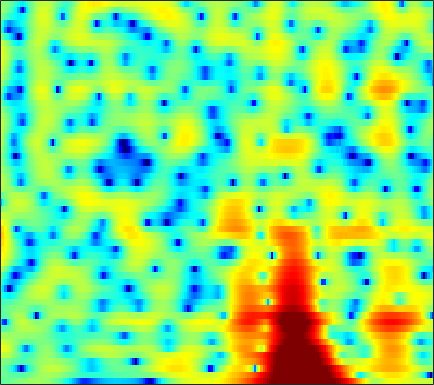

Values plotted in this chart, from the file beside it:
-1.7488, -1.6384, -1.4264, -1.1763, -0.97607, -0.70663, -0.43926, -0.24136, 0.020968, 0.2778, 0.52452, 0.6983, 0.9182, 1.1214, 1.2526, 1.3957, 1.4884, 1.5227, 1.5086, 1.4196, 1.2497, 1.0716, 0.76015, 0.36155
-0.6385, -0.8176, -1.077, -1.349, -1.551, -1.811, -2.024, -2.136, -2.193, -2.12, -1.909, -1.672, -1.269, -0.8022, -0.4338, 0.05307, 0.5078, 0.8133, 1.16, 1.427, 1.609, 1.688, 1.716, 1.656
-0.6188, -0.9409, -1.566, -2.454, -3.33, -4.871, -7.03, -9.3, -13.94, -22.39, -16.86, -11.79, -7.627, -4.849, -3.277, -1.617, -0.3218, 0.465, 1.313, 1.964, 2.449, 2.72, 2.966, 3.091
0.01497, 0.05605, -0.06827, -0.3639, -0.6735, -1.166, -1.692, -2.059, -2.456, -2.682, -2.693, -2.553, -2.19, -1.692, -1.265, -0.6698, -0.08587, 0.3219, 0.8062, 1.193, 1.48, 1.625, 1.726, 1.727
3.554, 3.398, 3.057, 2.562, 2.095, 1.345, 0.4736, -0.2432, -1.244, -2.231, -3.066, -3.471, -3.591, -3.224, -2.709, -1.872, -1.019, -0.4321, 0.2233, 0.6964, 0.9712, 1.041, 0.9426, 0.6249
5.526, 5.2, 4.646, 3.938, 3.284, 2.223, 0.892, -0.3291, -2.358, -5.053, -8.712, -12.01, -13.14, -9.196, -6.527, -3.918, -2.097, -1.097, -0.1403, 0.4557, 0.7484, 0.7837, 0.5911, 0.106
3.709, 3.473, 3.099, 2.667, 2.297, 1.746, 1.132, 0.6458, -0.01264, -0.6386, -1.155, -1.425, -1.583, -1.517, -1.356, -1.05, -0.7286, -0.5211, -0.3197, -0.2404, -0.2938, -0.427, -0.7108, -1.115
1.515, 1.408, 1.292, 1.214, 1.182, 1.155, 1.133, 1.113, 1.077, 1.028, 0.971, 0.9297, 0.8799, 0.8304, 0.7839, 0.7059, 0.6015, 0.4936, 0.2965, 0.01788, -0.3426, -0.6852, -1.231, -1.852
-1.998, -2.31, -2.259, -1.677, -1.033, -0.1021, 0.749, 1.282, 1.835, 2.217, 2.435, 2.505, 2.496, 2.395, 2.276, 2.078, 1.848, 1.654, 1.358, 0.9958, 0.5173, 0.04245, -0.7971, -1.932
-8.695, -14.79, -16.52, -7.556, -4.079, -1.102, 0.8403, 1.843, 2.718, 3.165, 3.241, 3.08, 2.604, 1.909, 1.331, 0.5867, 0.1143, 0.02777, 0.2366, 0.5912, 0.9088, 1.02, 0.8963, 0.4028
-1.963, -1.998, -1.704, -1.038, -0.3942, 0.4947, 1.262, 1.703, 2.033, 2.031, 1.648, 1.071, -0.1944, -2.199, -4.461, -9.522, -24.9, -16.24, -7.503, -3.585, -1.308, -0.1735, 0.8249, 1.386
-2.058, -1.728, -1.309, -0.909, -0.615, -0.2231, 0.1225, 0.3278, 0.5029, 0.5214, 0.3651, 0.1231, -0.3721, -1.058, -1.623, -2.258, -2.557, -2.462, -1.949, -1.161, -0.3517, 0.1714, 0.7141, 1.099
-3.106, -2.938, -2.757, -2.542, -2.328, -1.968, -1.535, -1.194, -0.7366, -0.3078, 0.05554, 0.2744, 0.5086, 0.6727, 0.7696, 0.881, 0.9993, 1.092, 1.234, 1.346, 1.421, 1.427, 1.341, 1.141
-4.187, -4.949, -5.961, -6.639, -6.694, -6.084, -4.918, -3.915, -2.592, -1.393, -0.3488, 0.3216, 1.099, 1.758, 2.174, 2.616, 2.947, 3.133, 3.287, 3.291, 3.131, 2.893, 2.387, 1.614
-5.374, -7.584, -11.84, -20.04, -27.93, -15.35, -10.3, -7.871, -5.446, -3.573, -2.03, -1.019, 0.1385, 1.128, 1.768, 2.495, 3.083, 3.417, 3.727, 3.888, 3.854, 3.686, 3.258, 2.541
-3.35, -4.851, -6.893, -8.632, -9.533, -10.12, -9.909, -9.353, -8.222, -6.82, -5.351, -4.272, -2.908, -1.688, -0.8704, 0.1196, 0.9986, 1.567, 2.194, 2.68, 3.018, 3.164, 3.207, 3.087
-0.6597, -2.126, -4.319, -6.94, -9.309, -13.29, -18.21, -19.43, -15.44, -11.81, -9.268, -7.862, -6.373, -5.098, -4.191, -3.003, -1.829, -0.9591, 0.1469, 1.111, 1.923, 2.428, 2.947, 3.313
2.742, 1.491, -0.4589, -2.731, -4.603, -7.258, -9.506, -10.35, -10.33, -9.825, -9.46, -9.45, -9.852, -10.25, -10.07, -8.635, -6.445, -4.712, -2.554, -0.7413, 0.6954, 1.569, 2.481, 3.137
5.547, 4.624, 3.279, 1.837, 0.7097, -0.8052, -2.227, -3.236, -4.527, -5.839, -7.429, -8.905, -11.59, -15.73, -18.9, -15.3, -10.23, -7.32, -4.49, -2.372, -0.7332, 0.2269, 1.213, 1.89
6.628, 5.902, 4.835, 3.638, 2.682, 1.371, 0.000855, -1.038, -2.416, -3.777, -5.133, -6.069, -7.104, -7.785, -7.93, -7.505, -6.656, -5.78, -4.443, -3.231, -2.164, -1.492, -0.7781, -0.2802
7.291, 6.605, 5.519, 4.298, 3.312, 1.907, 0.4077, -0.7425, -2.308, -3.869, -5.334, -6.364, -7.444, -8.004, -8.05, -7.681, -6.828, -6.109, -5.192, -4.295, -3.549, -3.086, -2.615, -2.276
8.203, 7.386, 6.088, 4.618, 3.382, 1.64, -0.1546, -1.543, -3.484, -5.567, -7.952, -10.25, -14.06, -17.18, -15.79, -12.08, -9.126, -7.506, -6.097, -5.214, -4.753, -4.627, -4.635, -4.672
9.046, 8.02, 6.371, 4.309, 2.507, -0.1559, -2.901, -4.656, -6.117, -6.969, -7.755, -8.609, -10.09, -10.82, -10.21, -8.319, -6.403, -5.464, -4.572, -4.42, -4.996, -5.976, -8.136, -11.52
8.502, 7.483, 5.708, 3.391, 1.171, -2.881, -9.025, -16.48, -13.26, -8.017, -5.614, -4.546, -3.68, -3.078, -2.683, -2.212, -1.823, -1.709, -1.806, -2.219, -3.07, -4.033, -5.702, -7.489
5.981, 5.315, 4.229, 2.971, 1.892, 0.398, -0.9595, -1.69, -2.115, -2.003, -1.614, -1.327, -0.9615, -0.7223, -0.5929, -0.5188, -0.6301, -0.6962, -1.006, -1.421, -1.948, -2.4, -3.02, -3.538
3.306, 3.09, 2.829, 2.507, 2.275, 1.95, 1.629, 1.435, 1.23, 1.086, 1.008, 0.9402, 0.8282, 0.6634, 0.4845, 0.1794, -0.1961, -0.5019, -0.9434, -1.441, -1.961, -2.352, -2.911, -3.512
-0.4402, 0.0329, 0.8019, 1.529, 1.984, 2.433, 2.734, 2.856, 2.918, 2.873, 2.708, 2.537, 2.192, 1.741, 1.312, 0.6381, -0.09272, -0.7489, -1.541, -2.257, -2.814, -3.127, -3.456, -3.84
-9.615, -5.07, -1.622, 0.5372, 1.613, 2.587, 3.201, 3.474, 3.652, 3.653, 3.482, 3.247, 2.783, 2.101, 1.437, 0.2842, -1.235, -2.61, -4.765, -6.722, -7.392, -6.806, -5.431, -4.22
-1.821, -1.04, 0.06909, 1.052, 1.59, 2.063, 2.288, 2.355, 2.338, 2.246, 2.113, 1.944, 1.627, 1.102, 0.5438, -0.5582, -2.183, -3.906, -7.254, -12.18, -13.93, -10.23, -6.217, -3.652
1.929, 1.734, 1.496, 1.164, 0.8262, 0.2571, -0.4745, -1.042, -1.698, -2.054, -1.96, -1.675, -1.208, -0.817, -0.6752, -0.7053, -1.006, -1.344, -1.877, -2.252, -2.233, -1.939, -1.25, -0.465
2.871, 2.377, 1.59, 0.5539, -0.4223, -2.096, -4.327, -6.605, -10.7, -14.19, -10.99, -7.829, -4.784, -2.703, -1.588, -0.5142, 0.1917, 0.5691, 0.9241, 1.174, 1.381, 1.522, 1.679, 1.79
2.618, 2.038, 1.05, -0.116, -1.167, -2.786, -4.722, -6.342, -8.504, -9.559, -8.391, -6.7, -4.422, -2.487, -1.28, 0.004418, 0.9926, 1.555, 2.123, 2.505, 2.72, 2.788, 2.735, 2.509
1.701, 1.023, -0.05659, -1.258, -2.201, -3.417, -4.473, -5.021, -5.384, -5.179, -4.521, -3.767, -2.586, -1.353, -0.4862, 0.5496, 1.424, 1.963, 2.486, 2.836, 3, 3.006, 2.854, 2.501
0.8065, -0.1283, -1.607, -3.429, -4.883, -6.943, -8.538, -9.054, -8.471, -6.977, -5.239, -3.97, -2.401, -1.018, -0.1176, 0.9189, 1.716, 2.18, 2.624, 2.875, 2.957, 2.906, 2.727, 2.429
0.6594, -0.5238, -2.51, -4.977, -7.35, -11.57, -19.24, -27.17, -15.39, -9.871, -6.35, -4.376, -2.279, -0.6536, 0.3423, 1.359, 2.094, 2.434, 2.694, 2.698, 2.508, 2.279, 1.915, 1.581
1.643, 0.3383, -1.669, -3.924, -5.652, -7.699, -8.879, -9.009, -8.008, -6.158, -4.107, -2.607, -0.8325, 0.6422, 1.518, 2.389, 2.916, 3.092, 2.968, 2.461, 1.55, 0.6362, -0.784, -2.015
2.788, 1.282, -1.198, -4.33, -7.262, -11.62, -13.4, -11.31, -7.852, -5.068, -2.74, -1.271, 0.3911, 1.753, 2.558, 3.359, 3.764, 3.831, 3.497, 2.649, 1.122, -0.6483, -4.356, -11.74
2.895, 1.508, -0.788, -3.562, -5.995, -9.224, -10.49, -9.536, -7.34, -5.184, -3.364, -2.124, -0.6325, 0.6565, 1.49, 2.359, 2.958, 3.158, 3.16, 2.776, 2.019, 1.232, 0.02899, -1.036
3.149, 2.093, 0.5368, -1.178, -2.436, -3.995, -5.263, -5.908, -6.375, -6.318, -5.656, -4.79, -3.31, -1.735, -0.6332, 0.6389, 1.648, 2.202, 2.682, 2.868, 2.801, 2.614, 2.232, 1.758
3.365, 2.459, 1.12, -0.384, -1.607, -3.378, -5.436, -7.251, -10.31, -14.41, -15.65, -12.31, -7.879, -4.591, -2.687, -0.6785, 0.7836, 1.656, 2.47, 2.997, 3.257, 3.297, 3.162, 2.822
2.55, 1.678, 0.394, -0.9814, -2.088, -3.705, -5.476, -7.005, -9.206, -11.26, -11.54, -10.07, -7.281, -4.701, -3.028, -1.185, 0.2842, 1.166, 2.055, 2.677, 3.043, 3.169, 3.148, 2.928
1.016, 0.04104, -1.27, -2.568, -3.456, -4.54, -5.465, -5.984, -6.464, -6.548, -6.128, -5.508, -4.375, -3.022, -2.006, -0.7267, 0.4222, 1.124, 1.901, 2.433, 2.749, 2.848, 2.822, 2.641
-0.6685, -2.167, -4.125, -5.728, -6.631, -7.256, -7.488, -7.457, -7.184, -6.569, -5.631, -4.737, -3.384, -1.981, -0.9612, 0.2962, 1.323, 1.96, 2.599, 2.978, 3.107, 3.049, 2.8, 2.4
-1.764, -4.722, -10.02, -16.08, -16.04, -13.07, -11.59, -11.38, -11.27, -10.45, -8.28, -6.219, -3.568, -1.28, 0.1723, 1.746, 2.966, 3.639, 4.197, 4.407, 4.239, 3.869, 3.034, 1.825
0.2061, -2.233, -5.872, -8.933, -10.1, -10.49, -11.24, -12.75, -17.25, -21.01, -12.26, -7.864, -3.798, -0.863, 0.8357, 2.594, 3.877, 4.544, 5.061, 5.155, 4.799, 4.202, 2.876, 0.7677
1.849, 0.5043, -1.337, -3.084, -4.244, -5.607, -6.771, -7.427, -7.884, -7.583, -6.347, -5.021, -3.055, -1.194, 0.07741, 1.522, 2.591, 3.186, 3.68, 3.803, 3.57, 3.148, 2.271, 1.065
2.823, 1.809, 0.351, -1.227, -2.425, -3.975, -5.366, -6.218, -6.822, -6.646, -5.735, -4.731, -3.204, -1.648, -0.5814, 0.6444, 1.648, 2.197, 2.689, 2.892, 2.824, 2.612, 2.15, 1.524
4.061, 3.118, 1.639, -0.09364, -1.602, -3.998, -6.988, -9.722, -13.57, -13.05, -9.211, -6.638, -3.923, -1.835, -0.5891, 0.7298, 1.711, 2.233, 2.672, 2.853, 2.788, 2.604, 2.191, 1.625
4.904, 4.036, 2.655, 1.022, -0.3728, -2.576, -5.197, -7.4, -9.942, -9.759, -7.227, -5.212, -2.927, -1.128, -0.0378, 1.089, 1.858, 2.242, 2.494, 2.475, 2.219, 1.883, 1.28, 0.5498
4.986, 4.212, 3.051, 1.766, 0.7607, -0.5633, -1.767, -2.514, -3.098, -3.105, -2.601, -1.999, -1.045, -0.07192, 0.5751, 1.282, 1.739, 1.91, 1.874, 1.507, 0.8323, 0.1225, -1.032, -2.294
4.921, 4.097, 2.915, 1.701, 0.7617, -0.4004, -1.374, -1.895, -2.251, -2.16, -1.656, -1.086, -0.1937, 0.6963, 1.287, 1.899, 2.276, 2.339, 2.111, 1.465, 0.3046, -0.9701, -3.376, -6.905
3.922, 2.857, 1.335, -0.267, -1.488, -3.184, -4.912, -6.056, -6.862, -6.278, -4.544, -3.011, -1.104, 0.4903, 1.476, 2.464, 3.077, 3.284, 3.214, 2.739, 1.787, 0.7426, -1.158, -3.615
0.2532, -1.334, -3.499, -5.608, -7.037, -8.95, -11.58, -14.86, -24.83, -17.69, -10.04, -6.606, -3.379, -1.031, 0.2998, 1.664, 2.589, 3.044, 3.331, 3.282, 2.949, 2.542, 1.863, 1.152
-3.791, -6.747, -12.05, -17.45, -16.79, -13.9, -12.25, -11.49, -10.59, -9.123, -7.054, -5.362, -3.217, -1.343, -0.1452, 1.163, 2.172, 2.732, 3.227, 3.438, 3.412, 3.251, 2.901, 2.46
-2.905, -5.149, -8.433, -10.96, -11.29, -10.21, -8.943, -8.143, -7.174, -6.066, -4.825, -3.791, -2.312, -0.8185, 0.2604, 1.53, 2.559, 3.151, 3.713, 4.006, 4.012, 3.841, 3.383, 2.679
0.4036, -0.6645, -2.077, -3.287, -3.999, -4.79, -5.459, -5.956, -6.471, -6.657, -6.092, -5.118, -3.325, -1.406, -0.08237, 1.477, 2.727, 3.443, 4.096, 4.428, 4.425, 4.203, 3.583, 2.544
1.581, 0.9661, 0.07686, -0.9022, -1.714, -2.994, -4.648, -6.279, -9.542, -15.77, -20.5, -12.66, -6.794, -3.205, -1.248, 0.6979, 2.13, 2.932, 3.665, 4.042, 4.098, 3.916, 3.372, 2.46
0.6931, 0.4664, 0.08607, -0.4419, -0.975, -1.844, -2.953, -3.97, -5.491, -6.798, -6.941, -6.045, -4.159, -2.234, -0.9628, 0.4523, 1.528, 2.158, 2.792, 3.175, 3.301, 3.222, 2.888, 2.291
